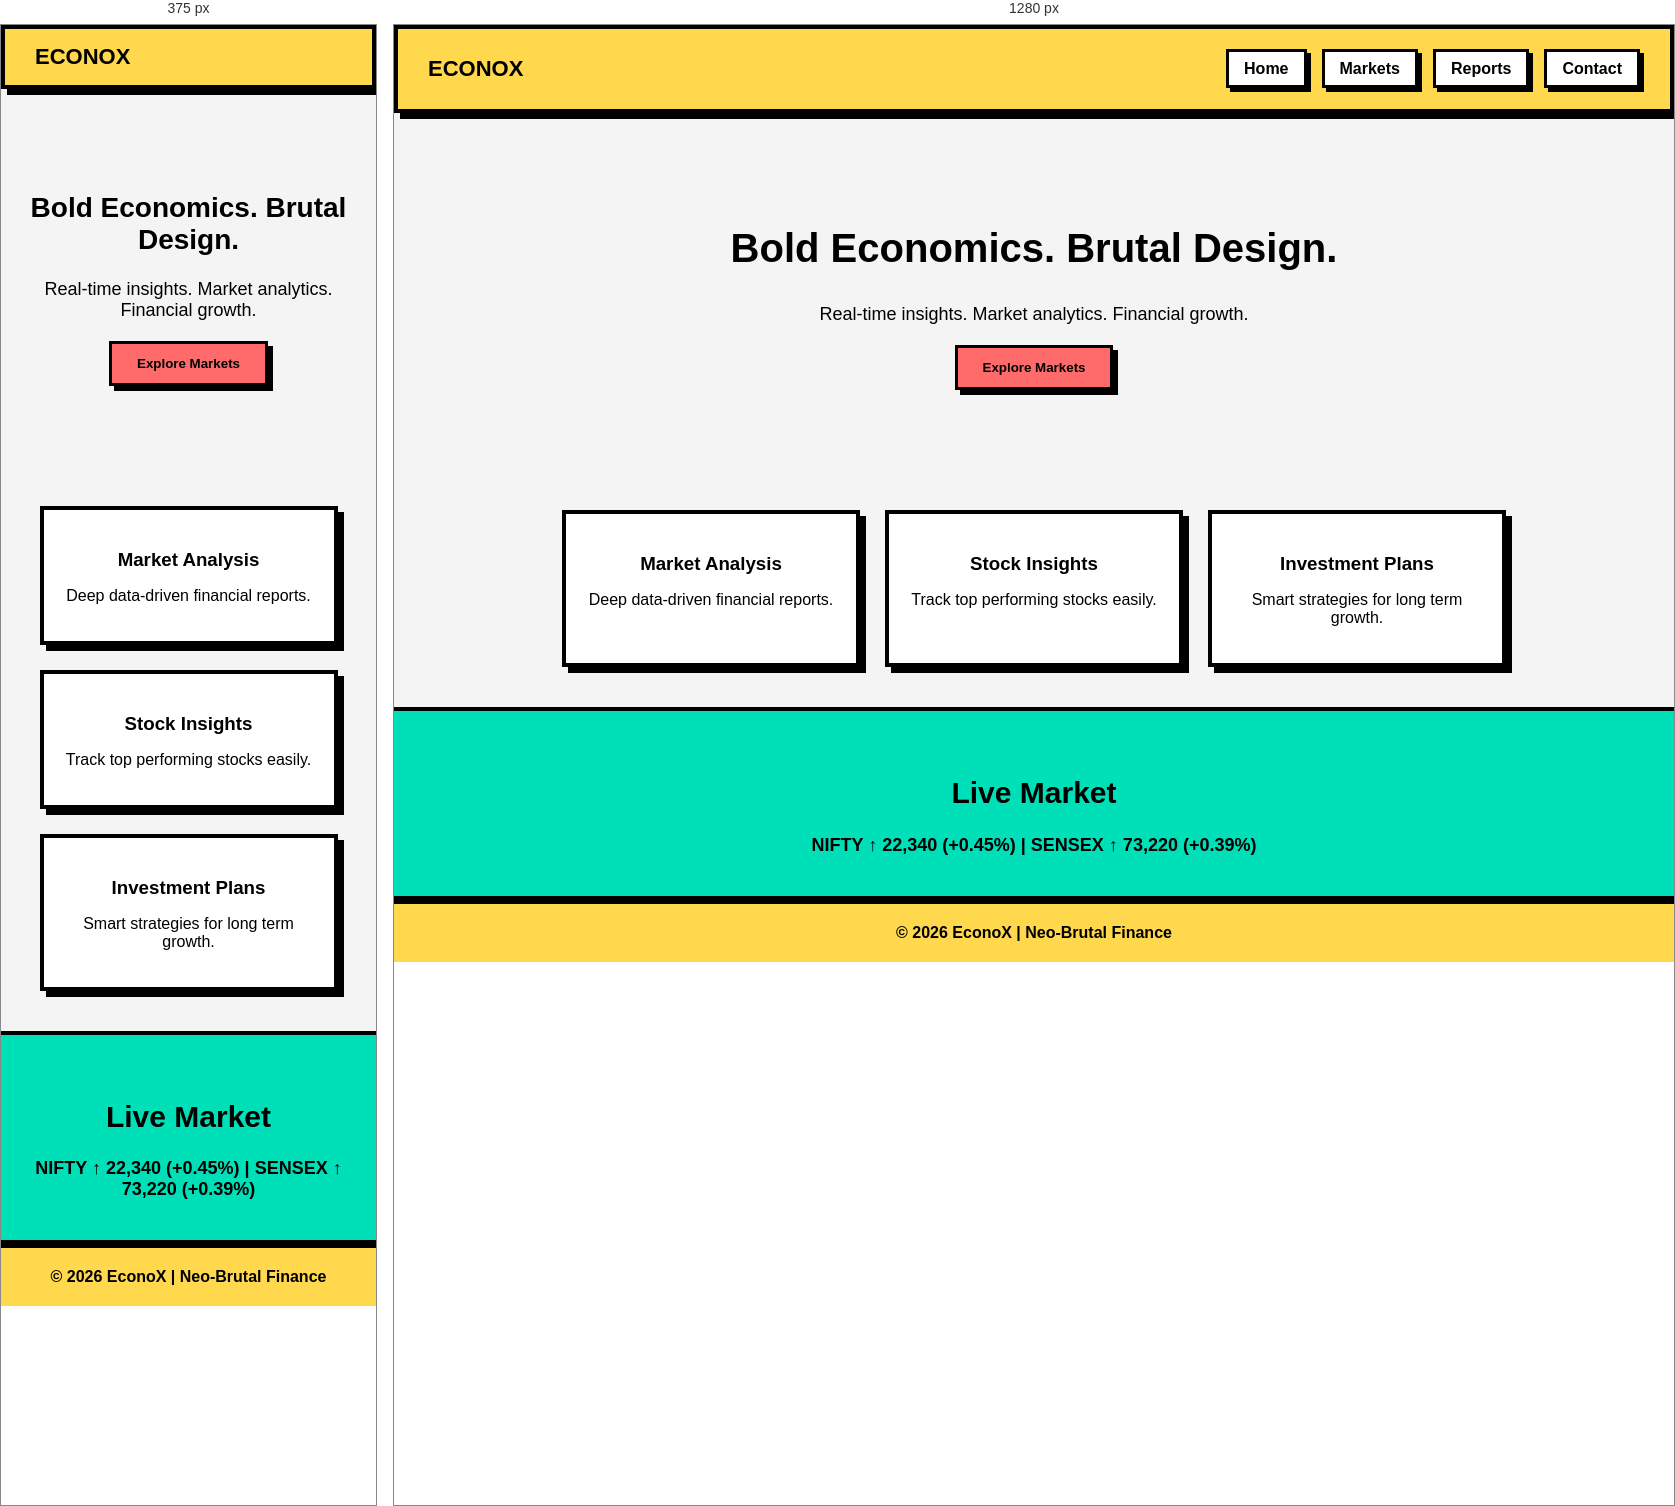
Rendered at 375 px and 1280 px, left to right.

<!-- file: index.html -->
<!DOCTYPE html>
<html>
<head>
<meta name="viewport" content="width=device-width, initial-scale=1.0">
<title>EconoX - Finance Website</title>

<style>
body{
    margin:0;
    font-family: Arial, Helvetica, sans-serif;
    background:#f4f4f4;
}

/* ========== NAVBAR ========== */
.navbar{
    display:flex;
    justify-content:space-between;
    align-items:center;
    padding:15px 30px;
    background:#FFD84D;
    border:4px solid black;
    box-shadow:6px 6px 0 black;
}

.logo{
    font-size:22px;
    font-weight:900;
    text-transform:uppercase;
}

.nav-links{
    list-style:none;
    display:flex;
    gap:15px;
}

.nav-links a{
    text-decoration:none;
    color:black;
    font-weight:800;
    padding:8px 15px;
    border:3px solid black;
    background:white;
    box-shadow:4px 4px 0 black;
    transition:0.2s;
}

.nav-links a:hover{
    background:#00E0B8;
    transform:translate(2px,2px);
    box-shadow:2px 2px 0 black;
}

/* ========== HERO ========== */
.hero{
    padding:80px 20px;
    text-align:center;
}

.hero h1{
    font-size:40px;
    font-weight:900;
}

.hero p{
    font-size:18px;
    margin:20px 0;
}

.hero button{
    padding:12px 25px;
    font-weight:bold;
    border:3px solid black;
    background:#FF6B6B;
    box-shadow:5px 5px 0 black;
    cursor:pointer;
    transition:0.2s;
}

.hero button:hover{
    transform:translate(3px,3px);
    box-shadow:2px 2px 0 black;
}

/* ========== SERVICES ========== */
.services{
    display:flex;
    flex-wrap:wrap;
    justify-content:center;
    gap:25px;
    padding:40px 20px;
}

.card{
    width:250px;
    padding:20px;
    background:white;
    border:4px solid black;
    box-shadow:6px 6px 0 black;
    text-align:center;
}

.card h3{
    margin-bottom:10px;
}

/* ========== MARKET SECTION ========== */
.market{
    background:#00E0B8;
    padding:40px 20px;
    text-align:center;
    border-top:4px solid black;
    border-bottom:4px solid black;
}

.market h2{
    font-size:30px;
    font-weight:900;
}

.ticker{
    margin-top:15px;
    font-weight:bold;
    font-size:18px;
}

/* ========== FOOTER ========== */
footer{
    text-align:center;
    padding:20px;
    background:#FFD84D;
    border-top:4px solid black;
    font-weight:bold;
}

/* ========== RESPONSIVE ========== */
@media(max-width:768px){
    .nav-links{
        display:none;
    }

    .services{
        flex-direction:column;
        align-items:center;
    }

    .hero h1{
        font-size:28px;
    }
}
</style>
</head>

<body>

<!-- NAVBAR -->
<nav class="navbar">
    <div class="logo">EconoX</div>
    <ul class="nav-links">
        <li><a href="#">Home</a></li>
        <li><a href="#">Markets</a></li>
        <li><a href="#">Reports</a></li>
        <li><a href="#">Contact</a></li>
    </ul>
</nav>

<!-- HERO -->
<section class="hero">
    <h1>Bold Economics. Brutal Design.</h1>
    <p>Real-time insights. Market analytics. Financial growth.</p>
    <button>Explore Markets</button>
</section>

<!-- SERVICES -->
<section class="services">
    <div class="card">
        <h3>Market Analysis</h3>
        <p>Deep data-driven financial reports.</p>
    </div>

    <div class="card">
        <h3>Stock Insights</h3>
        <p>Track top performing stocks easily.</p>
    </div>

    <div class="card">
        <h3>Investment Plans</h3>
        <p>Smart strategies for long term growth.</p>
    </div>
</section>

<!-- MARKET -->
<section class="market">
    <h2>Live Market</h2>
    <div class="ticker">
        NIFTY ↑ 22,340 (+0.45%) | SENSEX ↑ 73,220 (+0.39%)
    </div>
</section>

<!-- FOOTER -->
<footer>
    © 2026 EconoX | Neo-Brutal Finance
</footer>

</body>
</html>